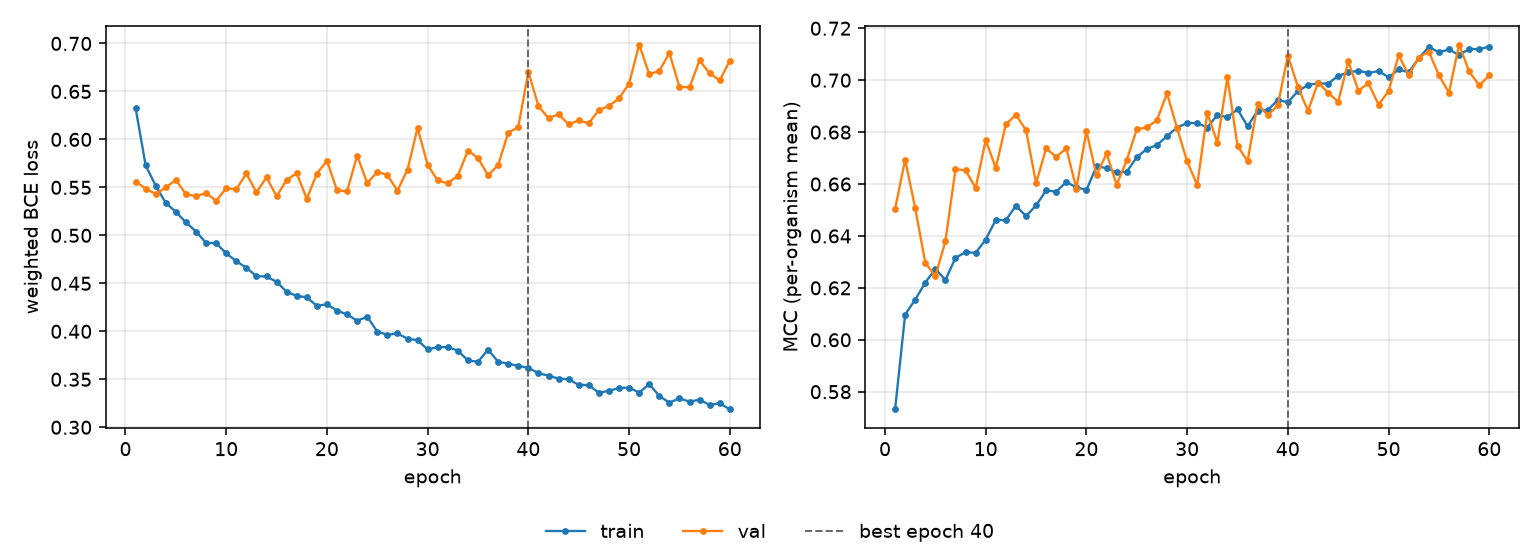

Source data for this figure (header and first rows):
epoch, tr_loss, vl_loss, tr_mcc, vl_mcc, is_best
1, 0.6329, 0.556, 0.5732, 0.6504, False
2, 0.5729, 0.5488, 0.6097, 0.6694, False
3, 0.5517, 0.543, 0.6155, 0.6507, False
4, 0.5338, 0.5499, 0.6221, 0.6297, False
5, 0.5245, 0.5578, 0.6273, 0.6244, False
6, 0.5135, 0.5428, 0.623, 0.638, False
7, 0.504, 0.541, 0.6316, 0.6657, False
8, 0.4922, 0.544, 0.6338, 0.6653, False
9, 0.4918, 0.536, 0.6335, 0.6585, False
10, 0.4813, 0.5491, 0.6386, 0.6769, False
11, 0.473, 0.5481, 0.6462, 0.6661, False
12, 0.4663, 0.5645, 0.646, 0.683, False
13, 0.4574, 0.5447, 0.6517, 0.6866, False
14, 0.4571, 0.5605, 0.6476, 0.6808, False
15, 0.4516, 0.5407, 0.6517, 0.6603, False
16, 0.4411, 0.5578, 0.6576, 0.6738, False
17, 0.4369, 0.5647, 0.6571, 0.6705, False
18, 0.4354, 0.538, 0.6607, 0.6738, False
19, 0.4266, 0.5643, 0.6587, 0.6582, False
20, 0.4281, 0.5777, 0.6577, 0.6804, False
21, 0.4216, 0.5469, 0.6668, 0.6633, False
22, 0.4176, 0.5459, 0.6661, 0.6718, False
23, 0.4111, 0.5832, 0.6644, 0.6597, False
24, 0.4151, 0.5545, 0.6647, 0.6692, False
25, 0.3997, 0.5662, 0.6703, 0.6811, False
26, 0.3964, 0.563, 0.6735, 0.6818, False
27, 0.3977, 0.5466, 0.675, 0.6846, False
28, 0.3923, 0.5685, 0.6785, 0.6949, False
29, 0.3907, 0.612, 0.6818, 0.6815, False
30, 0.3811, 0.5734, 0.6835, 0.6687, False
31, 0.3835, 0.5572, 0.6835, 0.6596, False
32, 0.3835, 0.5542, 0.6817, 0.6874, False
33, 0.3798, 0.5622, 0.6866, 0.6759, False
34, 0.3696, 0.5883, 0.6857, 0.7011, False
35, 0.3682, 0.5805, 0.6888, 0.6747, False
36, 0.3809, 0.5625, 0.6822, 0.6688, False
37, 0.3683, 0.5733, 0.6883, 0.6909, False
38, 0.3663, 0.6069, 0.6885, 0.6865, False
39, 0.3638, 0.6129, 0.6923, 0.6903, False
40, 0.362, 0.6704, 0.6915, 0.7095, True
41, 0.3563, 0.6347, 0.6958, 0.6974, False
42, 0.3537, 0.6221, 0.6982, 0.6882, False
43, 0.3507, 0.6262, 0.6988, 0.6991, False
44, 0.35, 0.6156, 0.6987, 0.6951, False
45, 0.3442, 0.6198, 0.7017, 0.6917, False
46, 0.344, 0.6168, 0.703, 0.7072, False
47, 0.3359, 0.6306, 0.7036, 0.696, False
48, 0.338, 0.6348, 0.7028, 0.6988, False
49, 0.3409, 0.6428, 0.7035, 0.6906, False
50, 0.3414, 0.658, 0.7011, 0.6957, False
51, 0.3361, 0.6988, 0.7041, 0.7097, False
52, 0.345, 0.6681, 0.703, 0.7019, False
53, 0.3326, 0.6713, 0.7085, 0.7087, False
54, 0.3256, 0.6901, 0.7128, 0.711, False
55, 0.3302, 0.6548, 0.7107, 0.7018, False
56, 0.3266, 0.6543, 0.7119, 0.6952, False
57, 0.3288, 0.6824, 0.7096, 0.7137, False
58, 0.3232, 0.6688, 0.7121, 0.7034, False
59, 0.3251, 0.6616, 0.7119, 0.698, False
60, 0.3186, 0.6821, 0.7129, 0.7018, False
